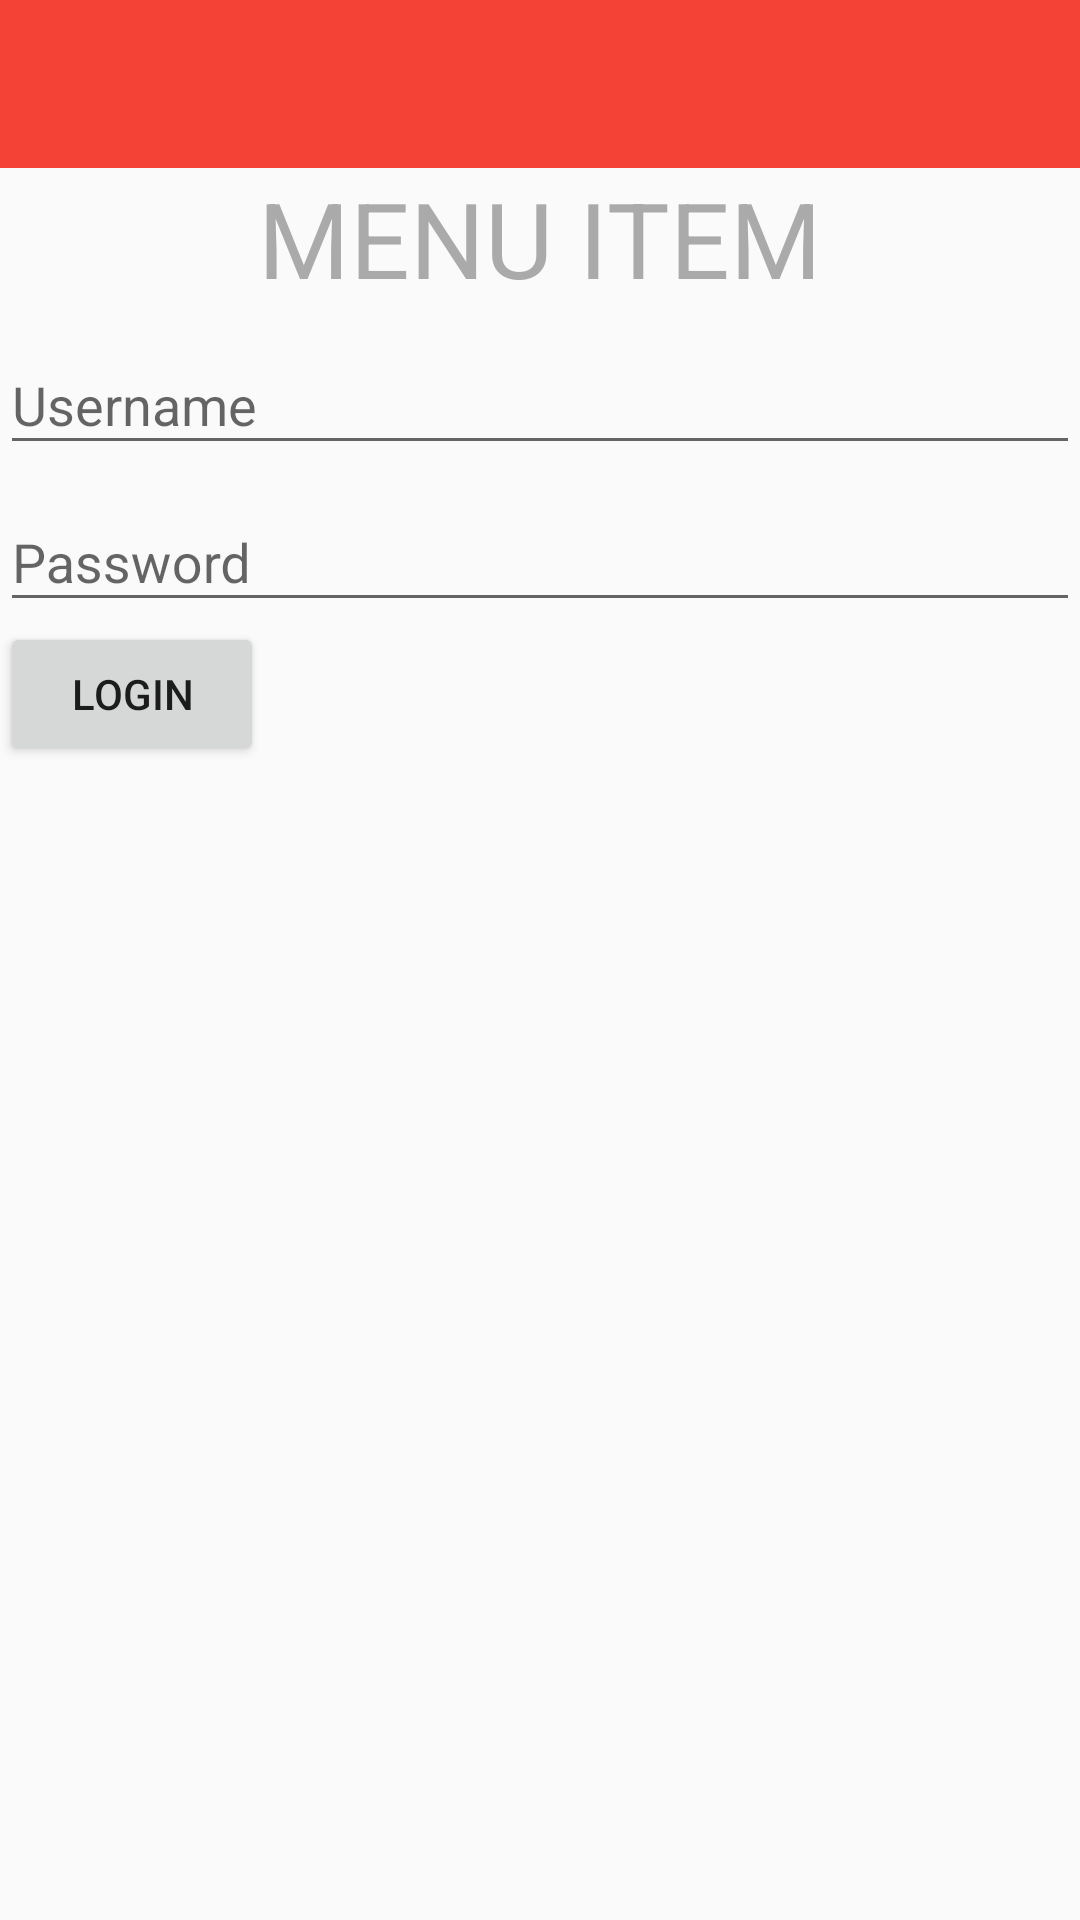

Write the Android layout XML for this screen, with the resource values it uses.
<!-- AndroidManifest.xml: activity theme AppTheme -->
<!-- res/layout/activity_main.xml -->
<android.support.v4.widget.DrawerLayout
	android:id="@+id/drawer_layout"
	xmlns:android="http://schemas.android.com/apk/res/android"
	xmlns:app="http://schemas.android.com/apk/res-auto"
	android:layout_width="match_parent"
	android:layout_height="match_parent"
	android:fitsSystemWindows="true">

	
	<LinearLayout
		android:id="@+id/main_content"
		android:layout_width="match_parent"
		android:layout_height="match_parent"
		android:orientation="vertical">

		<android.support.v7.widget.Toolbar
			android:id="@+id/toolbar"
			android:layout_width="match_parent"
			android:layout_height="wrap_content"
			android:background="@color/colorPrimary"
			android:minHeight="?attr/actionBarSize"
			app:theme="@style/ThemeOverlay.AppCompat.Dark.ActionBar"/>

		<TextView
			android:id="@+id/txvMenuItem"
			android:layout_width="wrap_content"
			android:layout_height="wrap_content"
			android:layout_centerInParent="true"
			android:text="MENU ITEM"
			android:layout_gravity="center"
			android:textColor="@android:color/darker_gray"
			android:textSize="35sp"/>

		
		<android.support.design.widget.TextInputLayout android:id="@+id/inputLayoutUsername"
													   android:layout_width="match_parent"
													   android:layout_height="wrap_content">
			<EditText
				android:layout_width="match_parent"
				android:layout_height="wrap_content"
				android:inputType="textPersonName"
				android:hint="@string/username"
				android:ems="10"
				android:id="@+id/etUsername"/>
		</android.support.design.widget.TextInputLayout>
		<android.support.design.widget.TextInputLayout android:id="@+id/inputLayoutPassword"
													   android:layout_width="match_parent"
													   android:layout_height="wrap_content">
			<EditText
				android:hint="@string/password"
				android:layout_width="match_parent"
				android:layout_height="wrap_content"
				android:inputType="textPassword"
				android:ems="10"
				android:layout_marginTop="11dp" android:id="@+id/etPassword"/>
		</android.support.design.widget.TextInputLayout>
		<Button
			android:text="Login"
			android:layout_width="wrap_content"
			android:layout_height="wrap_content"
			android:id="@+id/btnLogin"
			android:onClick="validateAndLogin"
			/>

	</LinearLayout>

	
	<android.support.design.widget.NavigationView
		android:id="@+id/nav_view"
		android:layout_width="match_parent"
		android:layout_height="match_parent"
		android:layout_gravity="start"
		app:headerLayout="@layout/header"
		app:itemIconTint="#8C000000"
		app:itemTextColor="#E6000000"
		app:menu="@menu/menu_items_with_headers"/>
	
	
	
		

	
	

	

</android.support.v4.widget.DrawerLayout>
<!-- res/layout/header.xml (included above) -->
<?xml version="1.0" encoding="utf-8"?>
<RelativeLayout
	xmlns:android="http://schemas.android.com/apk/res/android"
	android:layout_width="match_parent"
	android:layout_height="190dp"
	android:background="@drawable/header_background">

	
	
	

	<LinearLayout
		android:layout_width="match_parent"
		android:layout_height="56dp"
		android:layout_alignParentBottom="true"
		android:orientation="vertical"
		android:paddingBottom="15dp"
		android:paddingLeft="15dp">

		<TextView
			android:id="@+id/txvName"
			android:layout_width="wrap_content"
			android:layout_height="wrap_content"
			android:layout_weight="1"
			android:fontFamily="sans-serif-medium"
			android:gravity="bottom"
			android:text="Sriyank Siddhartha"
			android:textColor="#FFFFFF"
			android:textSize="14sp"/>

		<TextView
			android:id="@+id/txvEmail"
			android:layout_width="wrap_content"
			android:layout_height="wrap_content"
			android:layout_weight="1"
			android:fontFamily="sans-serif"
			android:gravity="bottom"
			android:text="sriyank.siddhartha@gmail.com"
			android:textColor="#FFFFFF"
			android:textSize="14sp"/>

	</LinearLayout>

</RelativeLayout>
<!-- resources referenced by this layout -->
<resources>
  <color name="colorPrimary">#F44336</color>
  <string name="password">Password</string>
  <string name="username">Username</string>
  <style name="AppTheme" parent="BaseTheme">
  
  	</style>
  <style name="BaseTheme" parent="Theme.AppCompat.Light.NoActionBar">
  		
  		<item name="colorPrimary">@color/colorPrimary</item>
  		<item name="colorPrimaryDark">@color/colorPrimaryDark</item>
  		<item name="colorAccent">@color/colorAccent</item>
  	</style>
  <color name="colorPrimaryDark">#D32F2F</color>
  <color name="colorAccent">#2196F3</color>
</resources>
